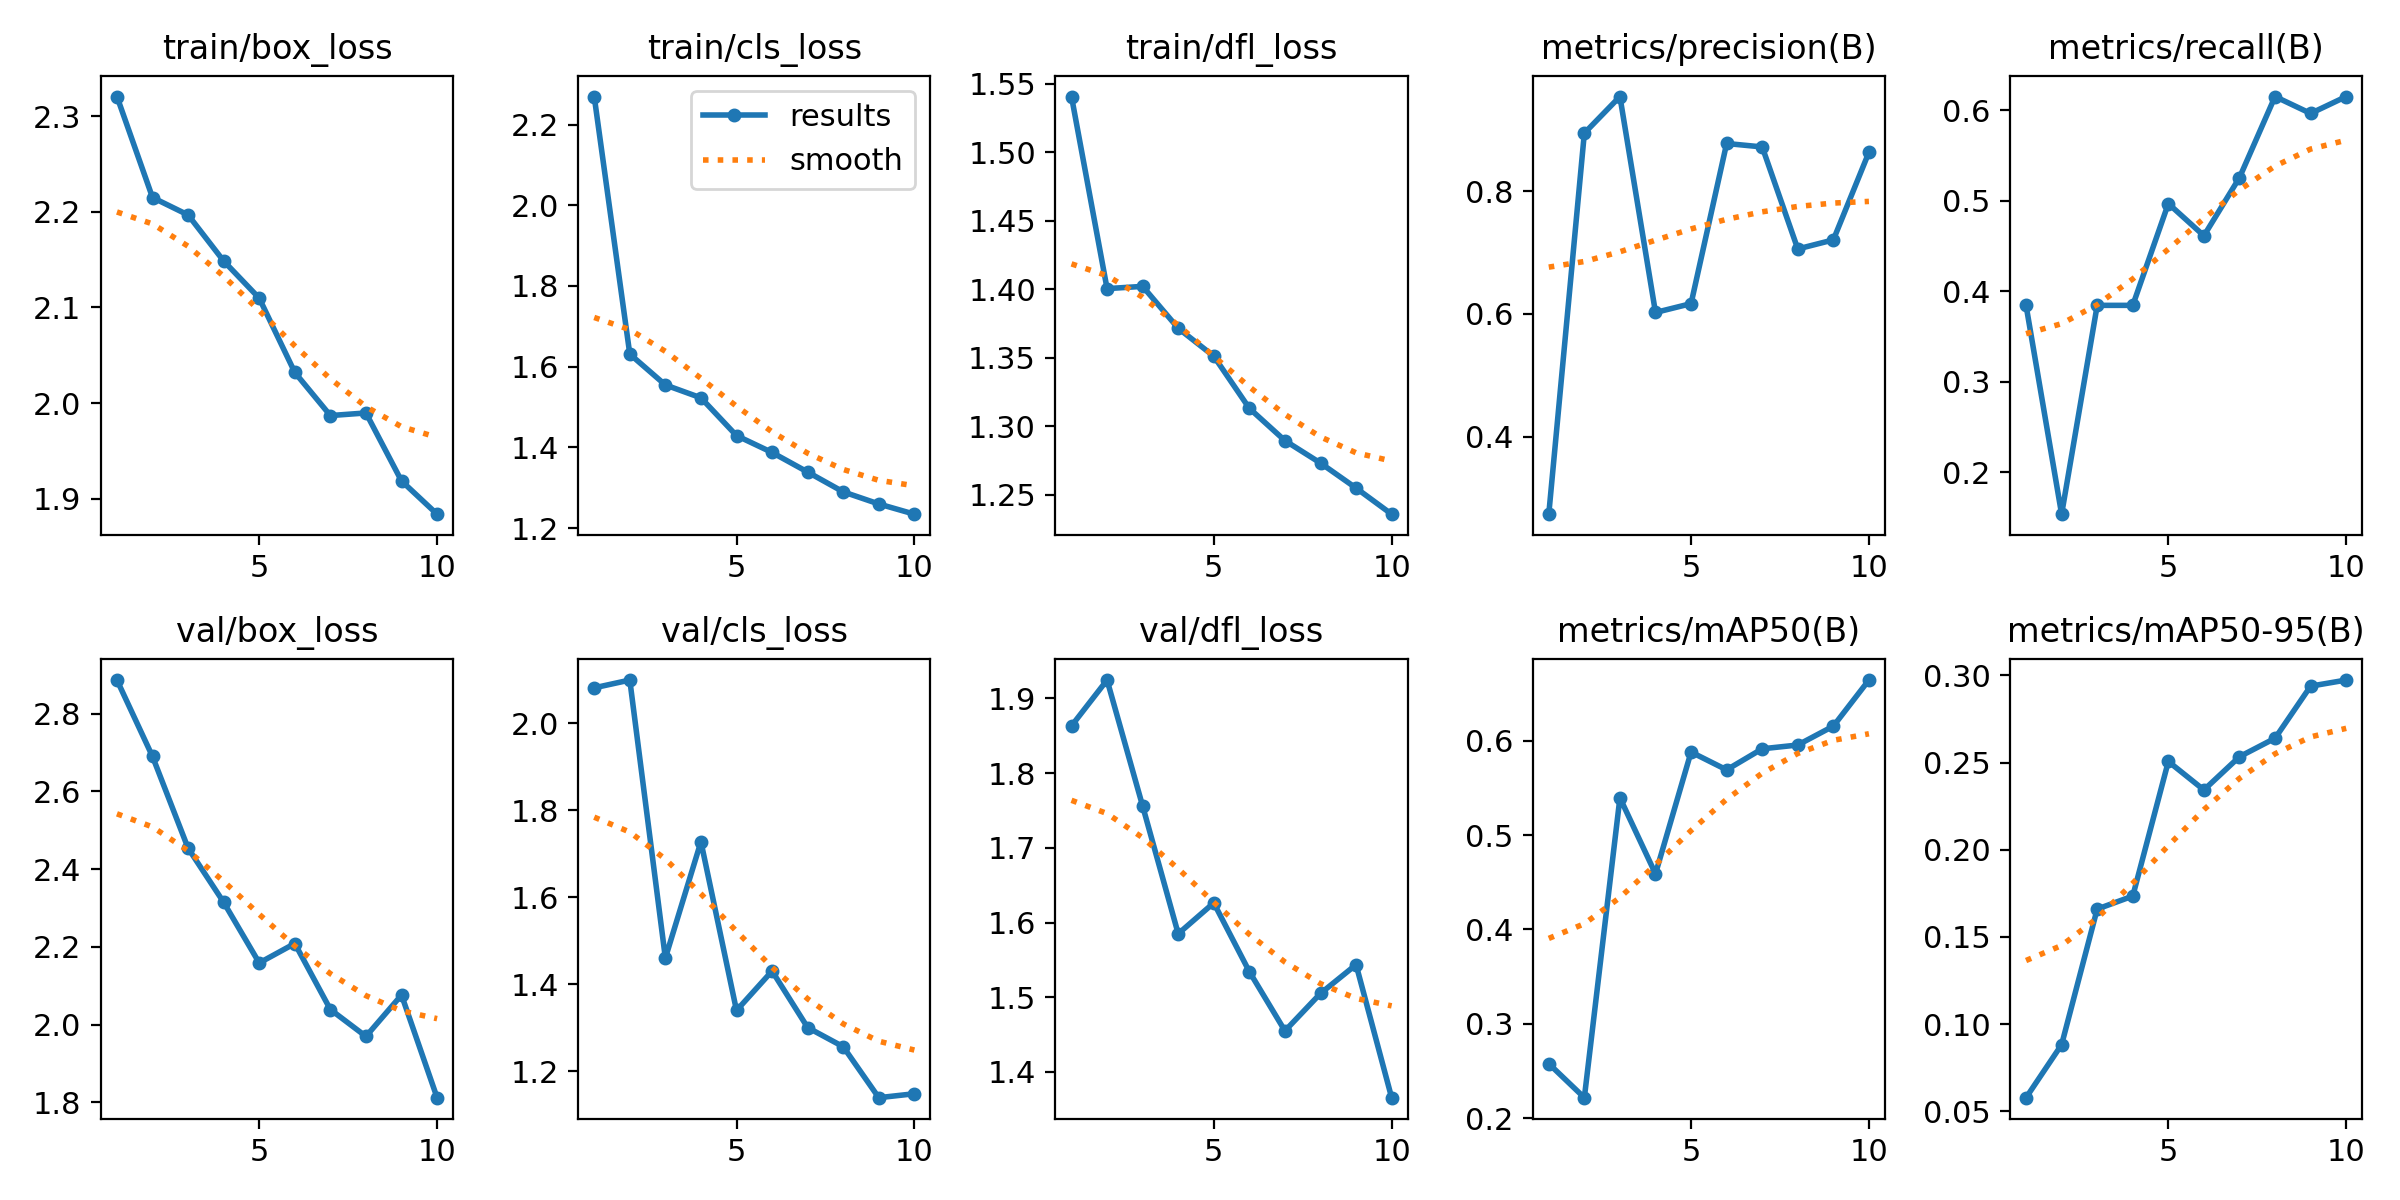

The data file committed next to this chart (first rows):
epoch, time, train/box_loss, train/cls_loss, train/dfl_loss, metrics/precision(B), metrics/recall(B), metrics/mAP50(B), metrics/mAP50-95(B), val/box_loss, val/cls_loss, val/dfl_loss, lr/pg0, lr/pg1, lr/pg2
1, 12.88, 2.321, 2.27, 1.541, 0.2738, 0.3846, 0.2578, 0.05773, 2.887, 2.081, 1.863, 0.0006581, 0.0006581, 0.0006581
2, 25.69, 2.215, 1.631, 1.4, 0.8945, 0.1538, 0.2217, 0.08815, 2.69, 2.099, 1.925, 0.001194, 0.001194, 0.001194
3, 38.24, 2.197, 1.555, 1.402, 0.9541, 0.3846, 0.5394, 0.1659, 2.454, 1.461, 1.756, 0.001597, 0.001597, 0.001597
4, 50.89, 2.149, 1.523, 1.372, 0.6024, 0.3846, 0.4589, 0.1734, 2.315, 1.728, 1.585, 0.001406, 0.001406, 0.001406
5, 63.59, 2.11, 1.429, 1.351, 0.6168, 0.4971, 0.5879, 0.2506, 2.159, 1.34, 1.626, 0.001208, 0.001208, 0.001208
6, 76.27, 2.032, 1.387, 1.313, 0.8777, 0.4615, 0.569, 0.2343, 2.209, 1.431, 1.534, 0.00101, 0.00101, 0.00101
7, 88.77, 1.987, 1.339, 1.29, 0.872, 0.5258, 0.5913, 0.2534, 2.039, 1.301, 1.455, 0.000812, 0.000812, 0.000812
8, 101.4, 1.99, 1.29, 1.273, 0.7059, 0.6154, 0.5954, 0.264, 1.969, 1.257, 1.505, 0.000614, 0.000614, 0.000614
9, 114, 1.919, 1.26, 1.255, 0.7207, 0.5967, 0.6153, 0.2939, 2.076, 1.14, 1.544, 0.000416, 0.000416, 0.000416
10, 126.9, 1.884, 1.234, 1.236, 0.8633, 0.6154, 0.6642, 0.2973, 1.812, 1.149, 1.366, 0.000218, 0.000218, 0.000218
